Run: headless pygame with SDL's dummy video driver; simulated clock (each Clock.tick advances the game by its frame time, no real sleeping); random seed 0; keys injected as events and as key.get_pressed() state; no mouse input.
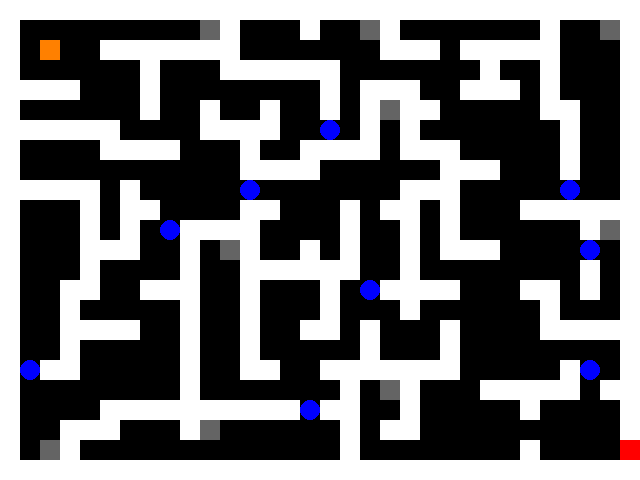
Frame 1 of 4 · flips 1–60 · no input
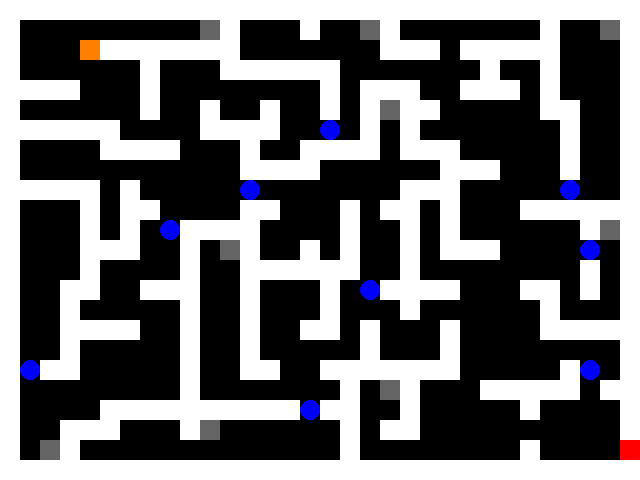
Frame 2 of 4 · flips 61–180 · tapped SPACE, RETURN · held RIGHT (→), D
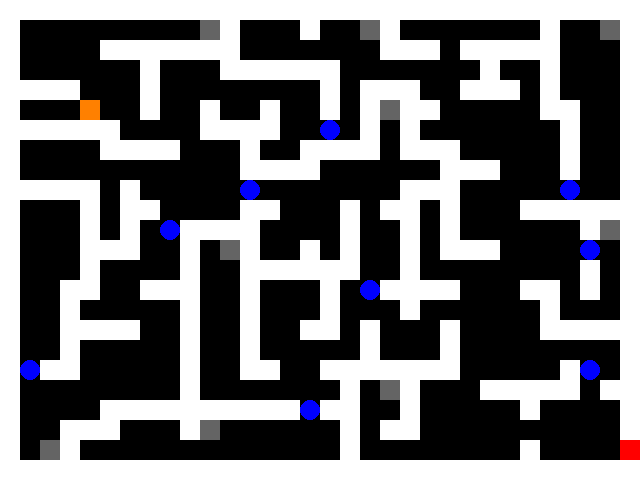
Frame 3 of 4 · flips 181–300 · held DOWN (↓), S
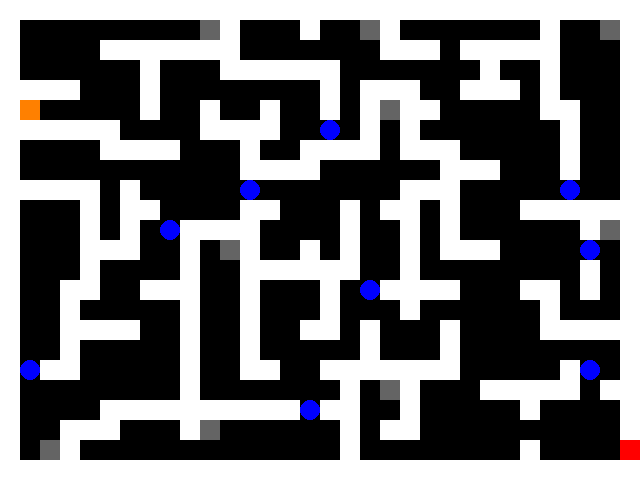
Frame 4 of 4 · flips 301–420 · held LEFT (←), A, UP (↑), W

The pygame program that drew these frames:

import pygame


class Player(object):

    def __init__(self):
        self.rect = pygame.Rect(40, 40, 20, 20)
        self.alive = True
        self.has_armour = False
        self.last_touched = None
        self.points = 5

    def move(self, x, y):
        if x != 0:
            self.move_single_axis(x, 0)
        if y != 0:
            self.move_single_axis(0, y)

    def move_single_axis(self, x, y):
        self.rect.x += x
        self.rect.y += y

        for wall in walls:
            if self.rect.colliderect(wall.rect):
                if x > 0:
                    self.rect.right = wall.rect.left
                if x < 0:
                    self.rect.left = wall.rect.right
                if y > 0:
                    self.rect.bottom = wall.rect.top
                if y < 0:
                    self.rect.top = wall.rect.bottom

        for armour in armours:
            if self.rect.colliderect(armour.rect):
                if self.has_armour and self.last_touched != armour:
                    print('You can only wear one armour at a time.')
                    self.last_touched = armour
                elif self.has_armour is False:
                    self.has_armour = True
                    self.points -= 2
                    armours.remove(armour)
                    print('You pick up and wear the armour, costing you 2 points. Total points: %d' % self.points)

        for bomb in bombs:
            if self.rect.colliderect(bomb.rect):
                if self.has_armour:
                    bombs.remove(bomb)
                    self.has_armour = False
                    self.points += 5
                    print('Your armour absorbs the blast, but becomes unusable in the process.')
                    print('You gain 5 points for causing the bomb to go off! Total points: %d' % self.points)
                else:
                    self.alive = False
                    print('GAME OVER\nYou exploded!')
                    break

        if self.rect.colliderect(gate.rect) and gate.is_open:
            global running
            running = False
            print('You win!\nYour points: %d' % self.points)


class Wall(object):
    def __init__(self, pos):
        self.rect = pygame.Rect(pos[0], pos[1], 20, 20)


class Gate(object):
    def __init__(self, pos):
        self.rect = pygame.Rect(pos[0], pos[1], 20, 20)
        self.is_open = False


class Armour(object):
    def __init__(self, pos):
        self.rect = pygame.Rect(pos[0], pos[1], 20, 20)


class Bomb(object):
    def __init__(self, pos):
        self.pos = pos
        self.rect = pygame.Rect(pos[0], pos[1], 20, 20)


# setting up pygame
pygame.init()
window_size = window_width, window_height = 640, 480
window = pygame.display.set_mode(window_size, 0, 32)
pygame.display.set_caption('Maze')

# defining color constants
RED = (255, 0, 0)
GREEN = (0, 255, 0)
BLUE = (0, 0, 255)
YELLOW = (255, 255, 0)
ORANGE = (255, 128, 0)
WHITE = (255, 255, 255)
BLACK = (0, 0, 0)

# creating variables
timer = pygame.time.Clock()
walls = []
armours = []
bombs = []
global gate
player = Player()

# TODO? generate maze rather than predefining it
# -> look up maze generation and emulate?
# -> must remember to account for the bombs and armours
# -> generating armour within reach of the player will be tricky
level = [
    "WWWWWWWWWWWWWWWWWWWWWWWWWWWWWWWW",
    "W         AW   W  AW       W  AW",
    "W    WWWWWWW       WWW WWWWW   W",
    "W      W   WWWWWW       W  W   W",
    "WWWW   W        W WWW  WWW W   W",
    "W      W  W  W  W WAWW     WW  W",
    "WWWWWW    WWWW  B W W       W  W",
    "W    WWWW   W  WWWW WWW     W  W",
    "W           WWWW      WWW   W  W",
    "WWWWW W     B       WWW     B  W",
    "W   W WW    WW   W WW W   WWWWWW",
    "W   W W BWWWW    W  W W      WAW",
    "W   WWW  W AW  W W  W WWW    B W",
    "W   W    W  WWWWWW  W        W W",
    "W  WW  WWW  W   W BWWWW   WW W W",
    "W  W     W  W   W   W      W   W",
    "W  WWWW  W  W  WW W   W    WWWWW",
    "W  W     W  W     W   W        W",
    "WBWW     W  WW  WWWWWWW     WB W",
    "W        W       W AW   WWWWW WW",
    "W    WWWWWWWWWWBWW  W     W    W",
    "W  WWW   WA      W WW          W",
    "W AW             W        W    G",
    "WWWWWWWWWWWWWWWWWWWWWWWWWWWWWWWW",
]

x = y = 0
for row in level:
    for col in row:
        if col == "W":
            walls.append(Wall((x, y)))
        if col == "G":
            gate = Gate((x, y))
        if col == "B":
            bombs.append(Bomb((x, y)))
        if col == "A":
            armours.append(Wall((x, y)))
        x += 20
    y += 20
    x = 0

# main loop
running = True

while running:
    # lock the framerate to 60fps
    timer.tick(60)
    if player.points >= 15:
        gate.is_open = True
        print('The gate has opened!')

    # polling events
    e = pygame.event.poll()
    if e.type == pygame.QUIT:
        running = False
    elif e.type == pygame.KEYDOWN and e.key == pygame.K_ESCAPE:
        running = False

    # Move the player
    key = pygame.key.get_pressed()
    if key[pygame.K_LEFT]:
        player.move(-2, 0)
    if key[pygame.K_RIGHT]:
        player.move(2, 0)
    if key[pygame.K_UP]:
        player.move(0, -2)
    if key[pygame.K_DOWN]:
        player.move(0, 2)

    # check if player is dead
    if player.alive is not True:
        running = False

    # render everything on the screen
    window.fill(BLACK)
    for wall in walls:
        pygame.draw.rect(window, WHITE, wall.rect)
    for bomb in bombs:
        pygame.draw.circle(window, BLUE, (bomb.pos[0] + 10, bomb.pos[1] + 10), 10, 0)
    for armour in armours:
        pygame.draw.rect(window, (100, 100, 100), armour.rect)

    if gate.is_open:
        pygame.draw.rect(window, GREEN, gate.rect)
    else:
        pygame.draw.rect(window, RED, gate.rect)

    if player.has_armour:
        pygame.draw.rect(window, YELLOW, player.rect)
    else:
        pygame.draw.rect(window, ORANGE, player.rect)

    pygame.display.flip()

pygame.quit()
